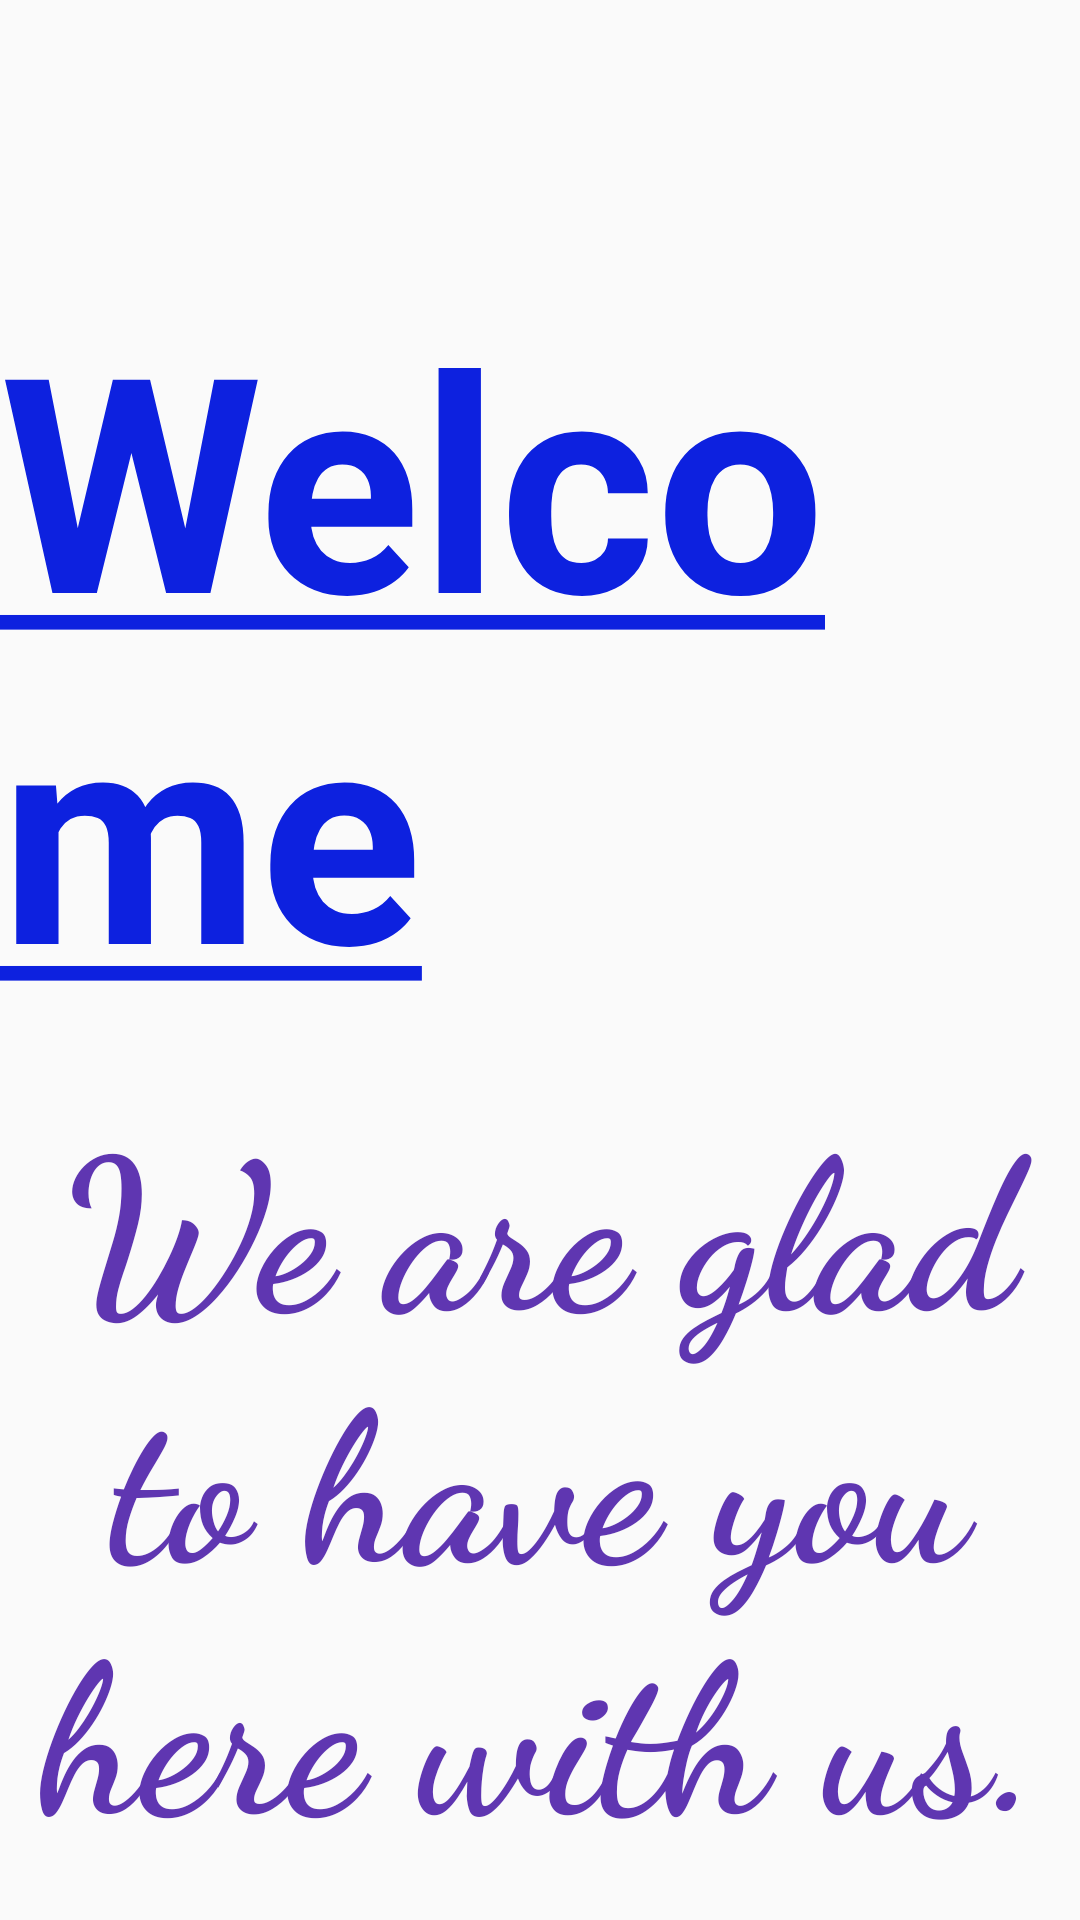

Reconstruct the res/layout file that produces this screen, plus the resources it refers to.
<!-- AndroidManifest.xml: application theme AppTheme -->
<!-- res/layout/customtoast.xml -->
<?xml version="1.0" encoding="utf-8"?>
<android.support.constraint.ConstraintLayout
    xmlns:android="http://schemas.android.com/apk/res/android"
    xmlns:app="http://schemas.android.com/apk/res-auto"
    xmlns:tools="http://schemas.android.com/tools"
    android:layout_width="match_parent"
    android:id="@+id/custom_toast_layout"
    android:background="@drawable/custom_background"
    android:layout_height="match_parent">

    <TextView
        android:id="@+id/textView"
        android:layout_width="wrap_content"
        android:layout_height="wrap_content"
        android:layout_marginTop="92dp"
        android:fontFamily=""
        android:text="@string/welcom_text"
        android:textColor="#0D21DF"
        android:textSize="100dp"
        android:textStyle="bold"
        app:layout_constraintEnd_toEndOf="parent"
        app:layout_constraintStart_toStartOf="parent"
        app:layout_constraintTop_toTopOf="parent" />

    <TextView
        android:id="@+id/textView2"
        android:layout_width="match_parent"
        android:layout_height="wrap_content"
        android:layout_marginTop="8dp"
        android:fontFamily="cursive"
        android:text="We are glad to have you here with us."
        android:textAlignment="center"
        android:textColor="#5F36B1"
        android:textSize="70sp"
        android:textStyle="bold"
        app:layout_constraintBottom_toBottomOf="parent"
        app:layout_constraintEnd_toEndOf="parent"
        app:layout_constraintHorizontal_bias="0.0"
        app:layout_constraintStart_toStartOf="parent"
        app:layout_constraintTop_toBottomOf="@+id/textView"
        app:layout_constraintVertical_bias="0.323" />
</android.support.constraint.ConstraintLayout>
<!-- resources referenced by this layout -->
<resources>
  <string name="welcom_text"><u>Welcome</u></string>
  <style name="AppTheme" parent="Base.Theme.AppCompat.Light.DarkActionBar">
          
          <item name="colorPrimary">@color/colorPrimary</item>
          <item name="colorPrimaryDark">@color/colorPrimaryDark</item>
          <item name="colorAccent">@color/colorAccent</item>
      </style>
  <color name="colorPrimary">#3098BE</color>
  <color name="colorPrimaryDark">#1262A0</color>
  <color name="colorAccent">#D81B60</color>
</resources>
